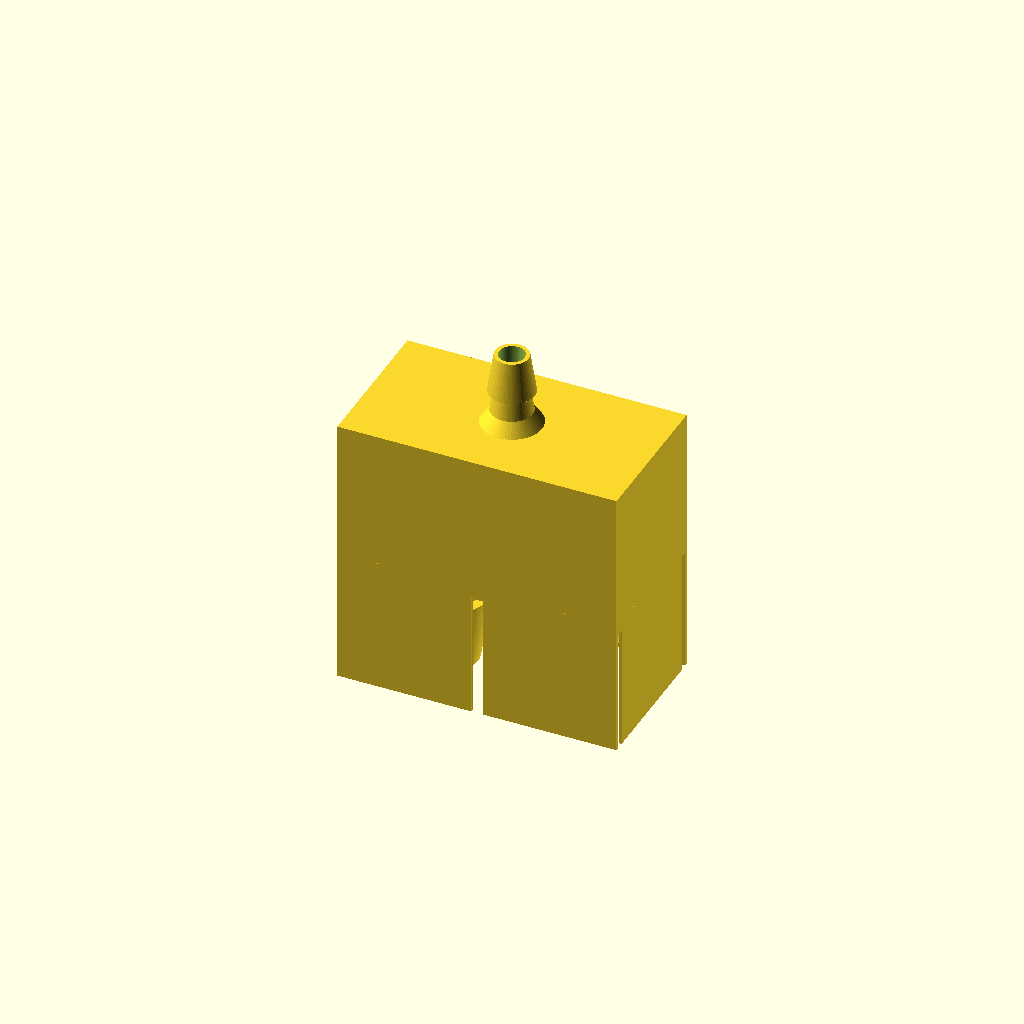
Cell 1 — every parameter at its default value.
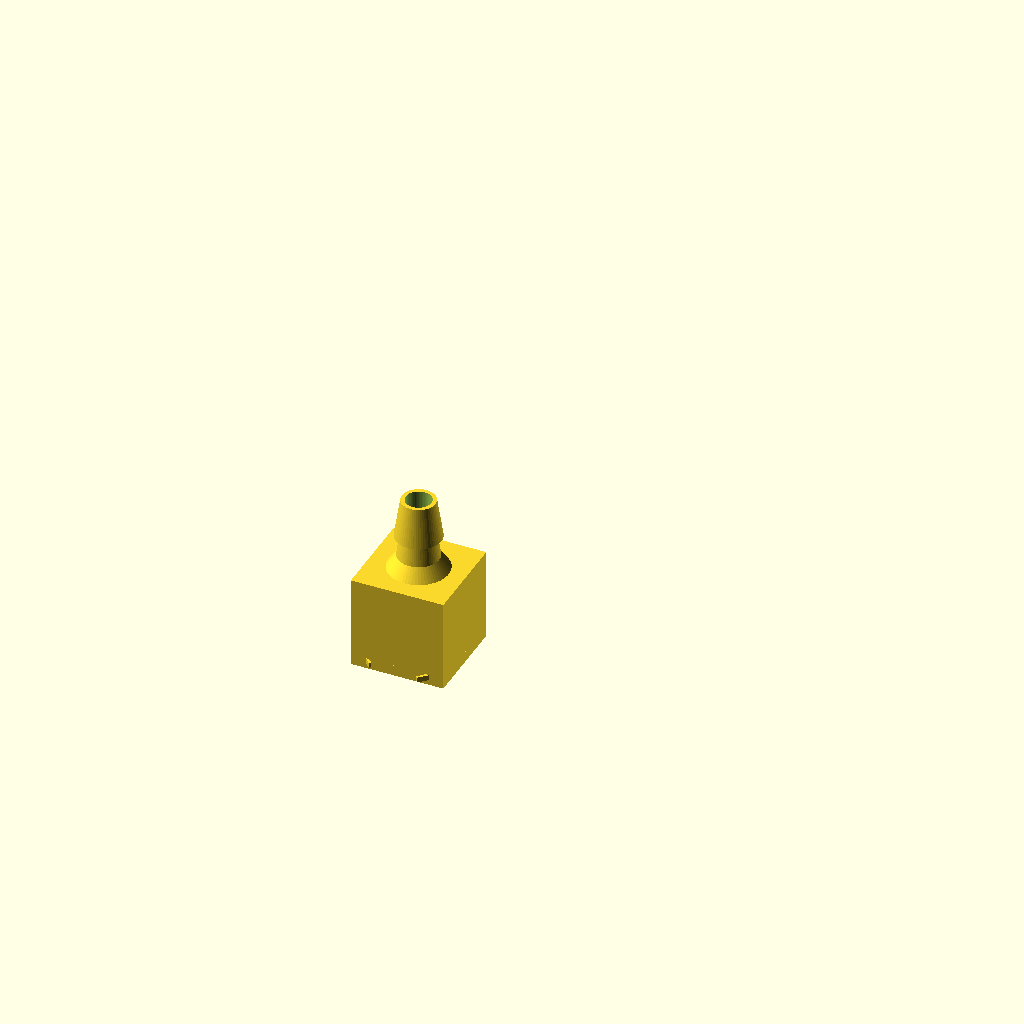
Cell 2: input_units = "Metric" (everything else at default).
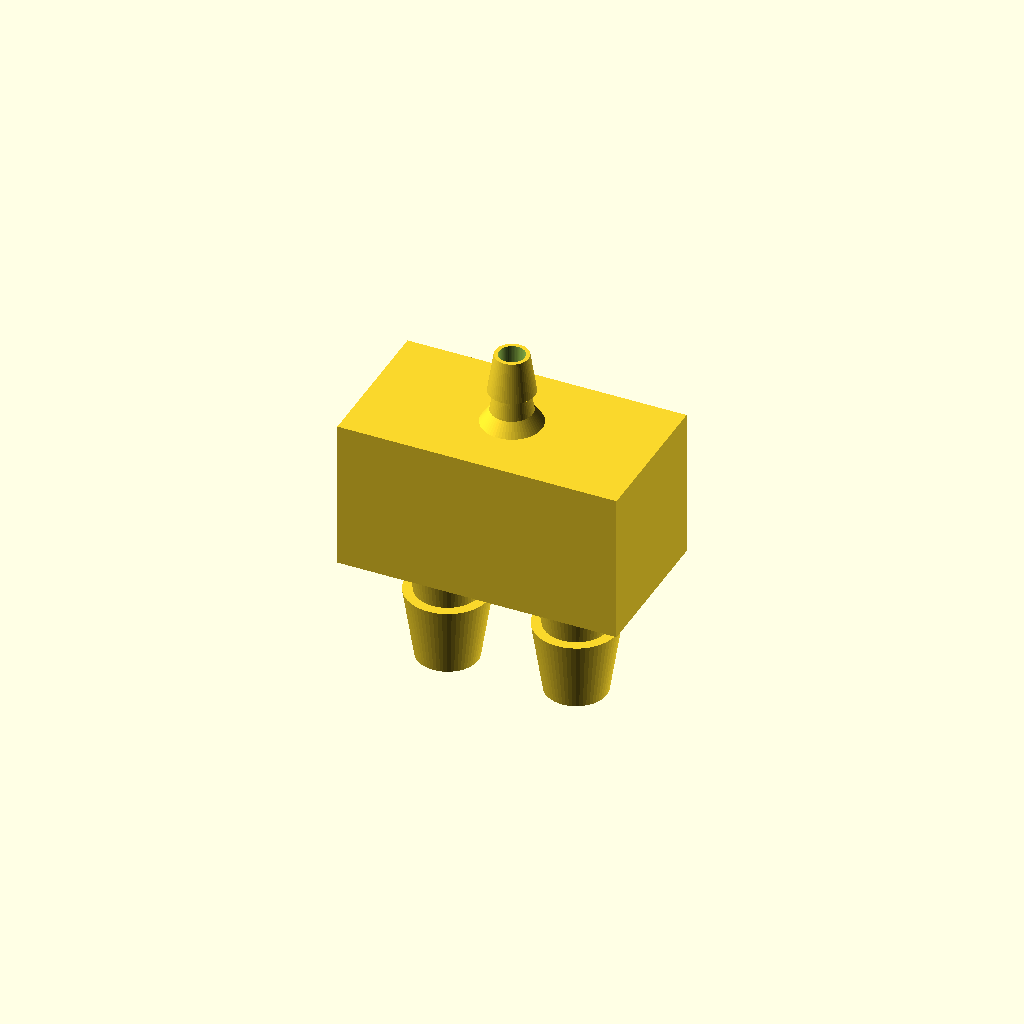
Cell 3: vault_support = "no" (everything else at default).
One fixed orthographic camera (rotation 55°, 0°, 25°; colour scheme Cornfield) for every cell.
Source of the model, macos/system/library/openscad/0241_Hose_barb_adapter_and_manifold.scad:
// [FL_INDEX: keywords="openscad, 3d_parametric, Hose_barb_adapter_and_manifold, csg_solid" | COT="Parametric OpenSCAD design from 3DCodeverse"]
// Title: Hose barb adapter and manifold

// Barb generator v1.6 - Updated 30-Jun-2020
// Use customizer keyword in Thingiverse object to enable customize button
// See https://customizer.makerbot.com/docs

/* [Inputs] */

// Number of hose inputs - which is input and which is output doesn't matter but the input will be on the bottom of the print so should be the larger of the two
inputs = 2;

//  Measurement system for inputs - US in inches, Metric in mm
input_units = "US"; // [US,Metric]

// Input tubing inside diameter, e.g. 0.5 for 1/2 inch (US); 0.625 for 5/8 (0.620 may be better), 0.75 for 3/4, etc; note that input is always on the bottom of the print so should be the larger unless printing a manifold
input_size = 0.91;

// Strength factor - use more than 1 for thicker walls to handle higher pressure and stronger clamping. Range: 0.9-1.5. Reduce only for I.D. greater than 0.5 inches
input_strength = 1.0;

// Input barb count - may be 3 for larger barbs, more for smaller
input_barb_count = 2;

/* [Outputs] */

// Number of hose outputs
outputs = 1;

// Measurement system for outputs
output_units = "US"; // [US,Metric]

// Output tubing inside diameter, e.g. 0.17 for 1/4 inch OD (outside diameter) vinyl tubing (US); 0.25 for 1/4 inch ID (inside diameter) (US); 0.375 for 3/8 inch ID. For a PVC pipe connector going into a female fitting, pipe sizes are in inside diameter, so the outside of a 3/4" PVC pipe is actually 1.0 inches (used with output_barb_count=0 for a smooth output)
output_size = 0.500;

// Strength factor - use more than 1 for thicker walls to handle higher pressure and stronger clamping. Range: 0.9-1.5. Reduce only for I.D. greater than 0.5 inches
output_strength = 1.1;

// Output length if barb count = 0, in multiples of diameter. Ignored if output is barbed
output_smooth_length = 1.0;

// Output barb count - may be 3 for larger barbs, 0 for smooth
output_barb_count = 2;

/* [Connector] */

// Connector type - Use inline for a single input and single output
connector_type = "vault"; // [inline,vault]

// Inline junction type - currently only round is supported
inline_junction_type = "round"; // [round,hex,none]

/* Manifold connectors */

// Vault wall thickness in mm - increase for higher pressure connections or heavier hoses. 2.5 to 4.0
vault_wall_thickness = 3.5;

// Add support under vault for printing. Not recommended - you'll usually get better support for vault connectors using your favorite slicer's "generate support from bed" feature.
vault_support = "yes"; // [yes,no]

// Ratio of connector diameter to space allocated in vault - increase to allow more space for hose clamps, etc.
vault_connector_ratio = 1.8;

/* [Advanced] */

// Width of junction as ratio of tubing I.D.
inline_junction_width = 0.8;

// Inside diameter ratio for output
output_inside_diameter_ratio = 0.6;

// Inside diameter ratio for input
input_inside_diameter_ratio = 0.6;

make_adapter( input_units == "US" ? input_size * 25.4 : input_size, output_units == "US" ? output_size * 25.4 : output_size );

module make_adapter( input_diameter, output_diameter )
{

if (connector_type == "inline" && inputs == 1 && outputs == 1)
{
  union() {
      junction_height = 4;
      input_barb( input_diameter );
      junction( input_diameter, output_diameter, junction_height );
      output_barb( input_diameter, output_diameter, junction_height );
  }
}
if (connector_type == "vault" || inputs > 1 || outputs > 1)
{
  center_width = max(inputs * input_diameter * vault_connector_ratio, outputs * output_diameter * vault_connector_ratio);
  center_height = max(input_diameter * vault_connector_ratio, output_diameter * vault_connector_ratio);
  // Should be 4 normally
  junction_height = 4;
  center_empty_input = center_width - input_diameter * vault_connector_ratio * inputs;
  center_empty_output = center_width - output_diameter * vault_connector_ratio * outputs;
  // New to 1.5: for vault, use reinforcing ring to reduce snap-off tendency
  // Reinforcement units are fractions of inside diameter
  union() {
       //input_barb( input_diameter );
       for (i = [1:inputs]) 
	    {
		   translate( [center_empty_input / 2 + input_diameter * vault_connector_ratio / 2 + input_diameter * (i-1) * vault_connector_ratio,0,0] ) input_barb( input_diameter, 0.4 );
	    }
		 //echo( "inputs=", inputs, "; input_diameter=", input_diameter, "; outputs=", outputs, "; output_diameter=", output_diameter );
		 //echo( "center_width=", center_width, "; by input=", inputs * input_diameter * vault_connector_ratio, "; by output=", outputs * output_diameter * vault_connector_ratio, "; center_empty_input=", center_empty_input, "; center_empty_output=", center_empty_output );
		 difference()
		 {
			translate([-vault_wall_thickness,-vault_wall_thickness,0]) vault( input_diameter, junction_height, center_width, center_height, center_height, vault_wall_thickness, output_diameter, center_empty_output );
			for (i = [1:inputs]) 
			{
				// Make holes in the vault for input entry
      		translate( [center_empty_input / 2 + input_diameter * vault_connector_ratio / 2 + input_diameter * (i-1) * vault_connector_ratio,0,input_diameter * input_barb_count * 0.9 - center_height / 3] ) cylinder( r=input_diameter * input_inside_diameter_ratio / 2, h=center_height, $fn=60 );
			}
			for (i = [1:outputs]) 
			{
				// Make holes in the vault for output egress
      		translate( [center_empty_output / 2 + output_diameter * vault_connector_ratio / 2 + output_diameter * (i-1) * vault_connector_ratio,0, center_height * 1.5] ) cylinder( r=output_diameter * output_inside_diameter_ratio / 2, h=center_height * 1.9, $fn=60 );
			}
		 } // end vault with holes
       //output_barb( input_diameter, output_diameter, 12 );
	    for (i = [1:outputs]) 
		 {
			translate( [center_empty_output / 2 + output_diameter * vault_connector_ratio / 2 + output_diameter * (i-1) * vault_connector_ratio,0,-output_diameter * output_inside_diameter_ratio / 2] ) output_barb( input_diameter, output_diameter, center_height + 2 * vault_wall_thickness, 0.4 );
		 }
     }
 } // end if vault
} // end module make_adapter

/****
module tometric( unit_type, value )
{
  if (unit_type == "US") value * 25.4;
  else value;
}
***/

module barbnotch( inside_diameter )
{
  // Generate a single barb notch
  cylinder( h = inside_diameter * 1.0, r1 = inside_diameter * 0.85 / 2, r2 = inside_diameter * 1.16 / 2, $fa = 0.5, $fs = 0.5, $fn = 60 );
}

module solidbarbstack( inside_diameter, count, reinforcement = 0 )
{
    // Generate a stack of barbs for specified count
    // The height of each barb is [inside_diameter]
    // and the total height of the stack is
    // (count - 1) * (inside_diameter * 0.9) + inside_diameter
    union() {
      barbnotch( inside_diameter );
		for (i=[2:count]) 
		{
			translate([0,0,(i-1) * inside_diameter * 0.9]) barbnotch( inside_diameter );
		}
		/***
		if (count > 1) translate([0,0,1 * inside_diameter * 0.9]) barbnotch( inside_diameter );
		if (count > 2) translate([0,0,2 * inside_diameter * 0.9]) barbnotch( inside_diameter );
		***/
        if (reinforcement > 0) translate([0,0,(count-1)*inside_diameter * 0.9 + inside_diameter * 0.5]) cylinder( h = inside_diameter * 0.5, r1 = inside_diameter * 0.85 / 2, r2 = inside_diameter * (1.16 + reinforcement) / 2, $fa = 0.5, $fs = 0.5, $fn = 60 );
    }
}

module barb( inside_diameter, count, strength_factor, reinforcement = 0 )
{
  // Generate specified number of barbs
  // with a single hollow center removal
  if (count > 0)
    difference() {
        solidbarbstack( inside_diameter, count, reinforcement );
    translate([0,0,-0.3]) cylinder( h = inside_diameter * (count + 1), r = inside_diameter * (0.75 - (strength_factor - 1.0)) / 2, $fa = 0.5, $fs = 0.5, $fn=60 );
  }
  else
      difference() {
        cylinder( h = inside_diameter * output_smooth_length, r = 
inside_diameter / 2, $fn=60 );
    translate([0,0,-0.3]) cylinder( h = inside_diameter * output_smooth_length + 0.6, r = inside_diameter * (0.75 - (strength_factor - 1.0)) / 2, $fa = 0.5, $fs = 0.5, $fn=60 );
          //echo( "difference h=", (2*inside_diameter), "r=", inside_diameter/2, "; ir=", inside_diameter * (0.75 - (strength_factor - 1.0)) / 2 );
    }
}

module input_barb( input_diameter, reinforcement = 0 )
{
  barb( input_diameter, input_barb_count, input_strength, reinforcement );
}

module output_barb( input_diameter, output_diameter, jheight, reinforcement = 0 )
{
  // Total height of a barb stack is
  // 0.9 * diameter for each barb overlapping
  // the one above, plus diameter for the topmost;
  // i.e. (D * 0.9 * (count-1)) + D
  input_total_height = (input_barb_count - 1) * 0.9 * input_diameter + input_diameter;
  output_total_height = (output_barb_count - 1) * 0.9 * output_diameter + output_diameter;
  if (output_barb_count == 0) {
      //output_total_height = -4.0 * output_diameter;
      //echo( "jheight=", jheight, "; out-total=", output_total_height, "; in-total=", input_total_height );
    translate( [0,0,input_total_height + jheight] )      barb( output_diameter, output_barb_count, output_strength );
  }
  else {
  translate( [0,0,input_total_height + output_total_height + jheight] ) rotate([0,180,0]) barb( output_diameter, output_barb_count, output_strength, reinforcement );
  }
}

module junction( input_diameter, output_diameter, jheight )
{
  junction_diameter_ratio = (inline_junction_type == "none") ? 1.1 : 1.6;
  lower_junction_diameter_ratio = (inline_junction_type == "none") ? 1.1 : 1.4;
  max_dia = max( input_diameter, output_diameter );
  r1a = max_dia * lower_junction_diameter_ratio / 2;
  r2a = max_dia * junction_diameter_ratio / 2;
  r1b = input_diameter / 2;
  r2b = output_diameter / 2;
  input_total_height = (input_barb_count - 1) * 0.9 * input_diameter + input_diameter;
  {
  //echo( "Junction jheight=", jheight, "; input_dia=", input_diameter, "; output_dia=", output_diameter, "; max_dia=", max_dia, r1a, r2a, r1b, r2b );
  translate( [0,0,input_total_height] ) difference() {
	cylinder( r1 = r1a, r2 = r2a, h = 5, $fa = 0.5, $fs = 0.5 );
	cylinder( r1 = r1b, r2 = r2b, h = (jheight + 1), $fa = 0.5, $fs = 0.5 );
  }
  }
}

module vault( input_diameter, jheight, center_width, center_depth, center_vheight, wall_thickness, output_diameter, center_empty_output )
{
  outside_width = center_width + 2 * wall_thickness;
  outside_depth = center_depth + 2 * wall_thickness;
  outside_vheight = center_vheight + 2 * wall_thickness;
  input_total_height = (input_barb_count - 1) * 0.9 * input_diameter + input_diameter;
  vault_base = input_total_height;
  {
    translate( [0, -outside_depth / 2 + wall_thickness, vault_base - wall_thickness] ) union()
	 {
	   difference() 
      {
        // Start with a solid cube comprising the outside of the vault
        cube( [outside_width,outside_depth,outside_vheight] );
		// Subtract the bottom 2/3 as a cube along with conical sections leading up to the output openings
        union()
        {
            for (i=[1:outputs])
            {
                hull()
                {
                    // Make a hull using the bottom 2/3 of the vault inside wall
                    // and a short cylinder congruent with the bottom of each output
                    translate( [wall_thickness,wall_thickness,wall_thickness] ) cube( [center_width, center_depth, center_vheight * 2 / 3] );
                    translate( [center_empty_output / 2 + output_diameter * vault_connector_ratio / 2 + output_diameter * (i-1) * vault_connector_ratio + wall_thickness, outside_depth / 2, wall_thickness + center_vheight ] ) cylinder( r=output_diameter * 1.25 * output_inside_diameter_ratio / 2, h=0.1, $fn = 60 );
                }
            }
       }
      }
	   // Add supports if requested (not recommended)
       // Supports require printing with a brim (if using ABS)
		if (vault_support == "yes")
	   {
		  support_leg_width = outside_width * 0.48;
		  support_leg_thickness = 0.8; //wall_thickness / 2;
          // First support leg
		  translate([outside_width-support_leg_width,outside_depth-support_leg_thickness,wall_thickness-vault_base]) cube([support_leg_width, support_leg_thickness, vault_base]);
		 // Base connector for first leg //translate([outside_width-support_leg_width,0, wall_thickness-vault_base]) cube([support_leg_width, center_depth + wall_thickness*2, 0.6]);
          // Second leg (going counter-clockwise from first)
          translate([0,outside_depth-support_leg_thickness,wall_thickness-vault_base]) cube([support_leg_width,support_leg_thickness, vault_base]);
          // Base connector for second leg
		  //translate([0,0, wall_thickness-vault_base]) cube([support_leg_width, center_depth + wall_thickness*2, 0.6]);
          // Third leg (end)
           translate([0,wall_thickness,wall_thickness-vault_base]) cube([support_leg_thickness, center_depth, vault_base]);
          // Fourth leg
		  translate([0,0,wall_thickness-vault_base]) cube([support_leg_width, support_leg_thickness, vault_base]);
          // Base connector for fourth leg
          // Fifth leg
          translate([outside_width-support_leg_width,0,wall_thickness-vault_base]) cube([support_leg_width,support_leg_thickness, vault_base]);
          // Base connector for fifth leg
          // Sixth leg (end)
           translate([outside_width-support_leg_thickness,wall_thickness,wall_thickness-vault_base]) cube([support_leg_thickness, center_depth, vault_base]);
          // Additional support legs added 30-Jun-2020
          // Diagonals from corners going in - reduces
          // bridge spaghettification on the bottom of the vault
           translate([outside_width-support_leg_thickness * 1.7,wall_thickness * 0.4,wall_thickness-vault_base]) rotate([0,0,45]) cube([support_leg_thickness, center_depth * 0.36, vault_base]);
           translate([outside_width-support_leg_thickness * 1.7,vault_base + wall_thickness * 0.4,wall_thickness-vault_base]) rotate([0,0,135]) cube([support_leg_thickness, center_depth * 0.36, vault_base]);
           translate([support_leg_thickness * 0.9,wall_thickness * 0.6,wall_thickness-vault_base]) rotate([0,0,315]) cube([support_leg_thickness, center_depth * 0.36, vault_base]);
           translate([support_leg_thickness * 1.7,vault_base + wall_thickness * 0.8,wall_thickness-vault_base]) rotate([0,0,225]) cube([support_leg_thickness, center_depth * 0.36, vault_base]);
		}
    }
  }
}
Parameter table extracted from the source (name, type, default, range or options):
inputs: number, default 2
input_units: string, default "US", options "US", "Metric"
input_size: number, default 0.91
input_strength: number, default 1
input_barb_count: number, default 2
outputs: number, default 1
output_units: string, default "US", options "US", "Metric"
output_size: number, default 0.5
output_strength: number, default 1.1
output_smooth_length: number, default 1
output_barb_count: number, default 2
connector_type: string, default "vault", options "inline", "vault"
inline_junction_type: string, default "round", options "round", "hex", "none"
vault_wall_thickness: number, default 3.5
vault_support: string, default "yes", options "yes", "no"
vault_connector_ratio: number, default 1.8
inline_junction_width: number, default 0.8
output_inside_diameter_ratio: number, default 0.6
input_inside_diameter_ratio: number, default 0.6
